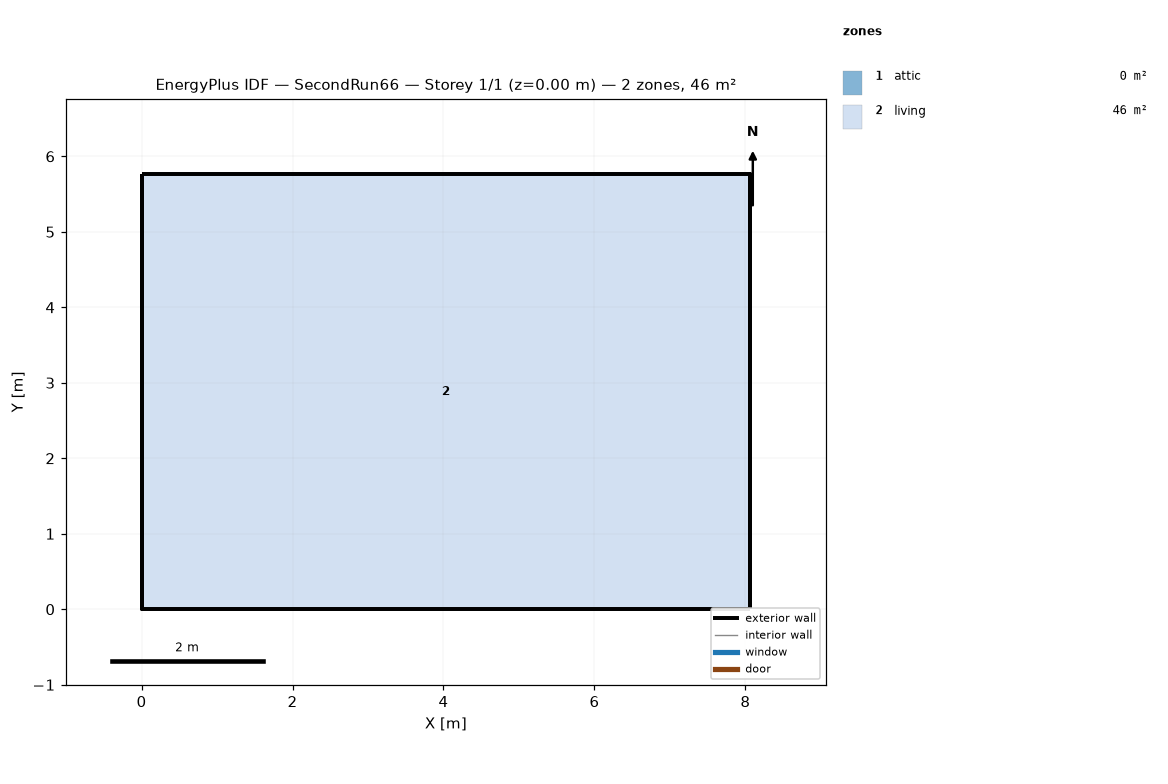
=== STOREY PLAN SPEC (per zone: floor XY polygon, exterior-wall plan segments, windows/doors) ===
zone 1: attic  (0.0 m²)
  exterior wall: (8.06, 0.00) – (8.06, 5.76) – (8.06, 2.88)  [8.6 m]
  exterior wall: (0.00, 5.76) – (0.00, 0.00) – (0.00, 2.88)  [8.6 m]
zone 2: living  (46.5 m²)
  floor: (0.00, 0.00) (0.00, 5.76) (8.06, 5.76) (8.06, 0.00)
  exterior wall: (0.00, 0.00) – (8.06, 0.00)  [8.1 m]
  exterior wall: (8.06, 0.00) – (8.06, 5.76)  [5.8 m]
  exterior wall: (8.06, 5.76) – (0.00, 5.76)  [8.1 m]
  exterior wall: (0.00, 5.76) – (0.00, 0.00)  [5.8 m]

=== DERIVED (storey summary) ===
Building: SecondRun66
Storey: 1 of 1  (floor level z = 0.00 m)
Storey gross floor area: 46.5 m²
Zones on this storey: 2
  - attic: floor 0.0 m²; exterior wall 17.3 m (7.9 m²); WWR 0.0%
  - living: floor 46.5 m²; exterior wall 27.6 m (101.1 m²); WWR 0.0%
Zone adjacency: (none detected)